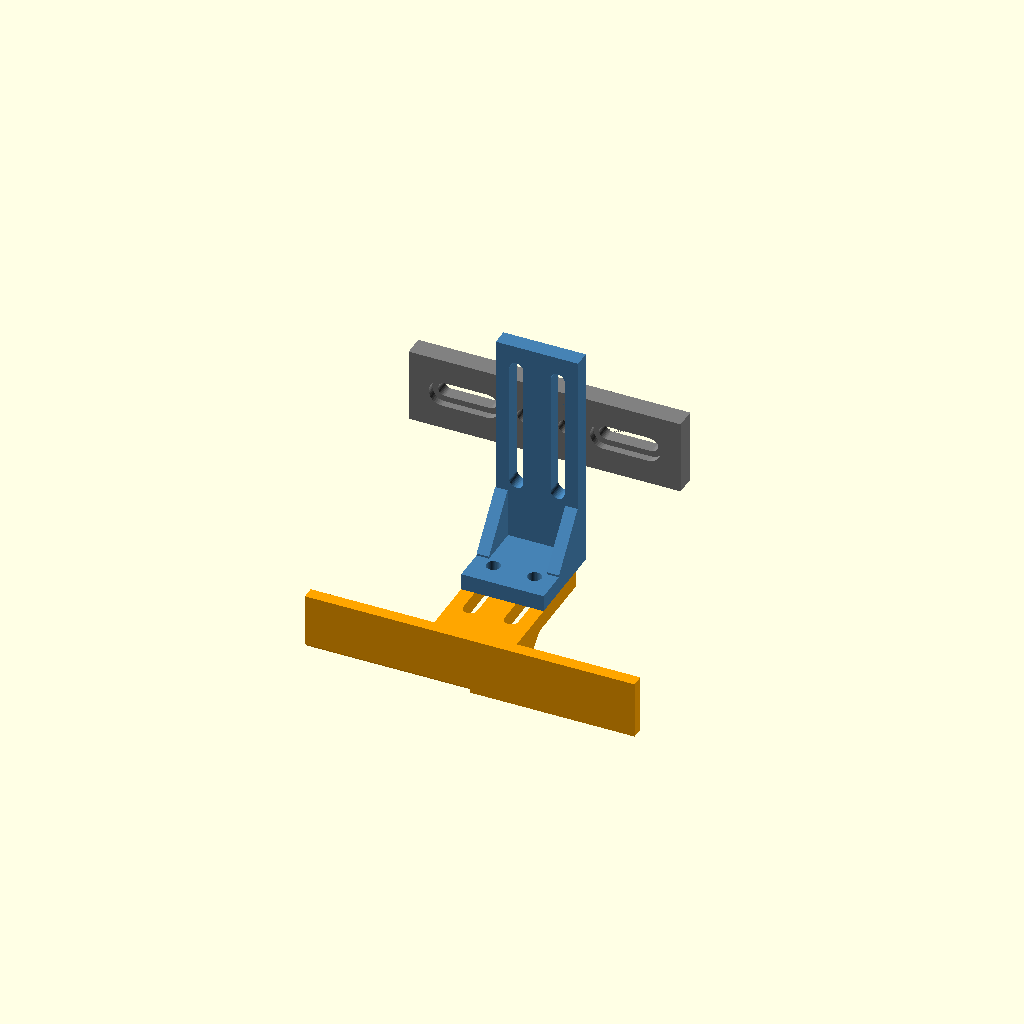
Cell 1 — every parameter at its default value.
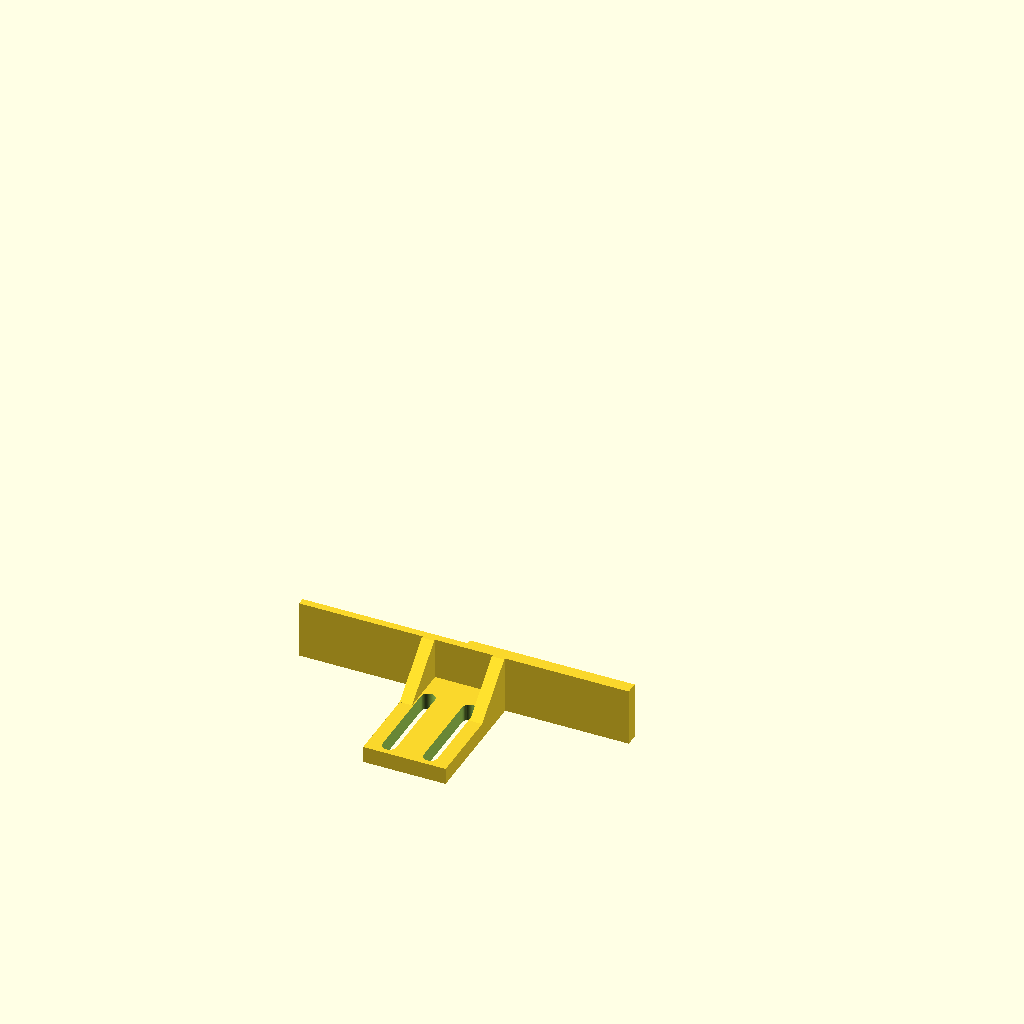
Cell 2: the same model with part = "blade".
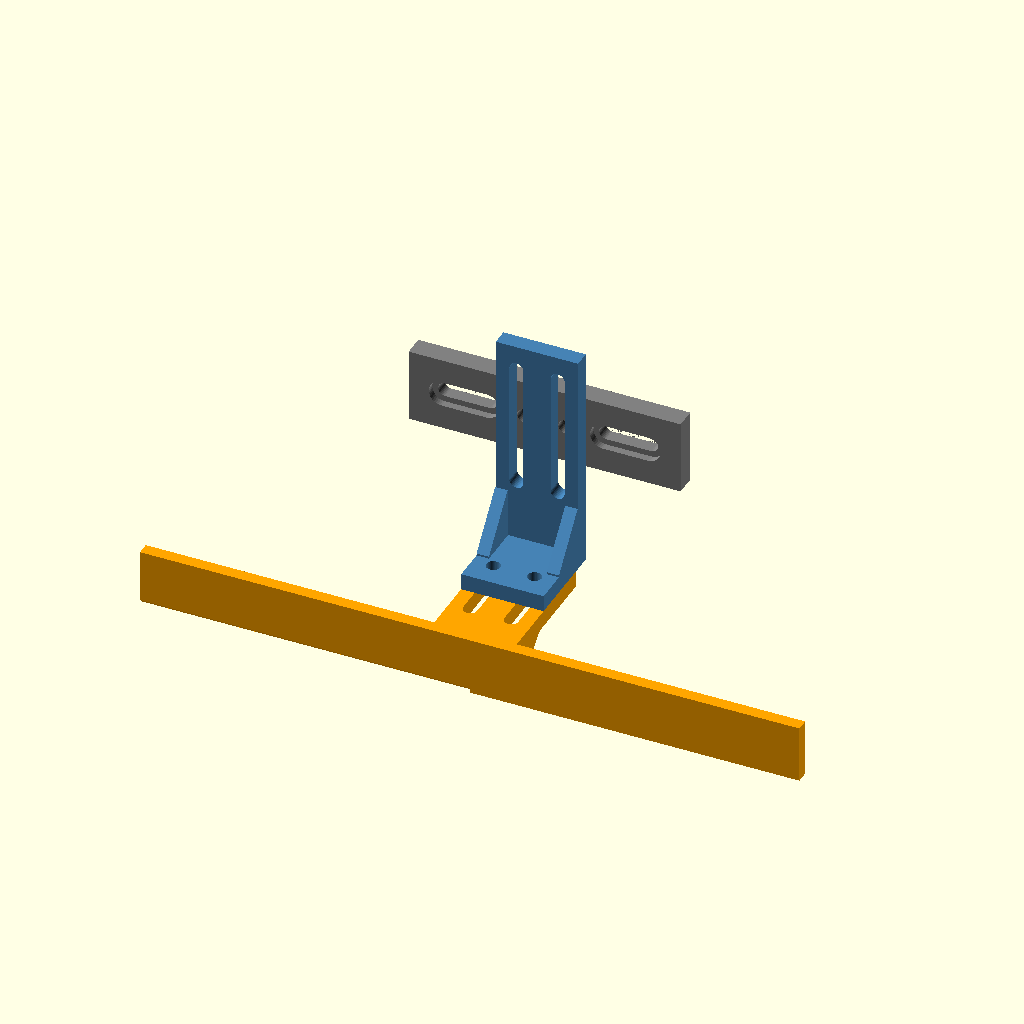
Cell 3 — blade_width set to 160, the other parameters unchanged.
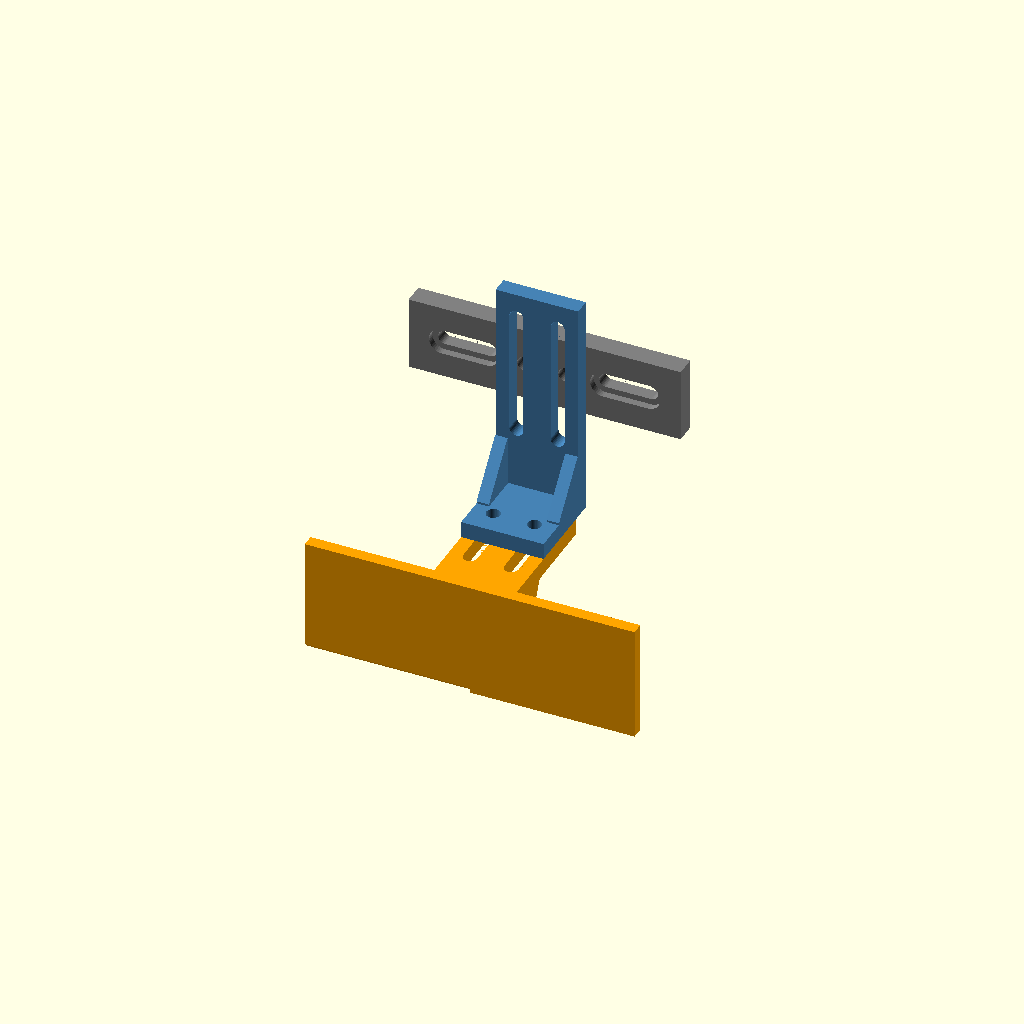
Cell 4 — blade_height set to 28, the other parameters unchanged.
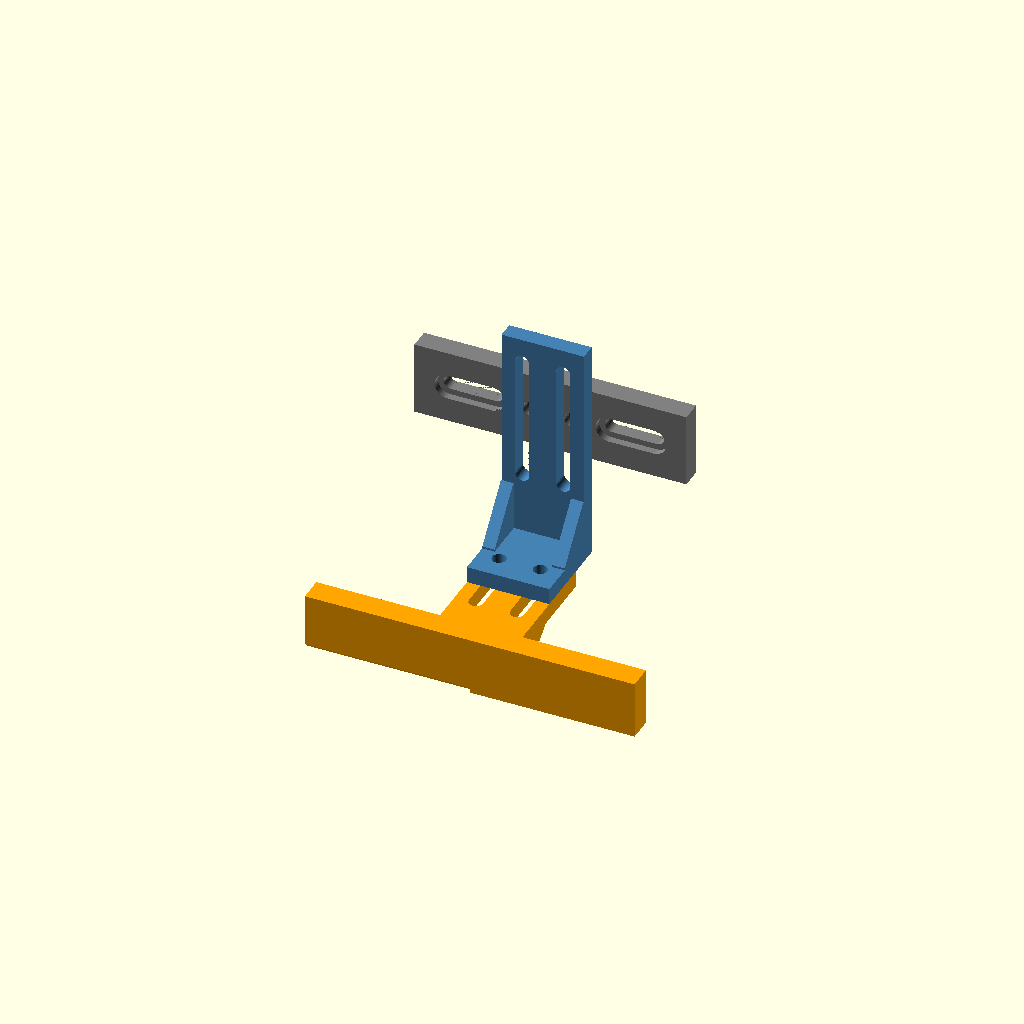
Cell 5 — blade_thickness set to 6, the other parameters unchanged.
All cells are drawn from one camera (rotation 55°, 0°, 25°, orthographic, colour scheme Cornfield), so only the parameter changes between them.
Source of the model, hardware/universal_plow.scad:
// klipper-auto-eject - universal blade (plow)
// https://github.com/ahmedbebars/klipper-auto-eject
//
// Three parts joined with M3 screws and nuts. Slots in each joint let one
// design fit most toolheads:
//
//   mount ──(vertical slots: blade height)── arm ──(horizontal slots: reach)── blade
//
//   mount  bolts to the front of the toolhead. Its screw slots fit any
//          hole spacing from mount_spacing_min to mount_spacing_max, or
//          choose the strap version for toolheads without usable screws.
//   arm    hangs down in front of the toolhead. Its slots set the blade
//          height (+/- arm_slot_len / 2).
//   blade  pushes the parts. Its tab slots set how far it reaches ahead.
//
// Exact height and reach do not matter: AUTO_EJECT_SETUP measures them
// after mounting. Get the blade's lower edge roughly 1-2 mm above the
// nozzle tip and its face ahead of everything else on the toolhead.
//
// Choose a part with the "part" parameter (Customizer or -D part="..."),
// render, export STL. Parts are already oriented for printing.
// PETG/ABS/ASA, 4 walls, 40 % infill.
//
// Copyright (C) 2026 Ahmed Bebars
// This file may be distributed under the terms of the GNU GPLv3 license.

/* [Part] */
// Which part to render
part = "assembly"; // [assembly, blade, arm, mount_screws, mount_strap]

/* [Blade] */
// Blade width across the push direction (60, 80, 100 ...)
blade_width = 80;
// Blade height
blade_height = 14;
// Blade thickness
blade_thickness = 3;
// Chamfer on the lower front edge so it rides over small bumps
blade_chamfer = 1.2;
// Length of the tab that bolts to the arm
tab_length = 34;

/* [Arm] */
// Arm height (distance the blade hangs below the mount)
arm_height = 55;
// Length of the height-adjustment slots
arm_slot_len = 30;
// Length of the arm's foot (holds the blade tab)
foot_length = 22;

/* [Mount] */
// Smallest toolhead screw spacing the mount must fit
mount_spacing_min = 24;
// Largest toolhead screw spacing the mount must fit
mount_spacing_max = 50;
// Mount plate height
mount_height = 18;
// Mount plate thickness
mount_thickness = 5;
// Strap slot width (strap version)
strap_width = 12;

/* [Hardware] */
// Screw clearance hole (M3 = 3.4)
screw_d = 3.4;
// Screw head diameter for counterbores
screw_head_d = 6.2;
// Nut across corners (M3 = 6.4) for nut traps
nut_d = 6.4;
// Nut trap depth
nut_depth = 2.6;

/* [Hidden] */
$fn = 40;
eps = 0.01;
plate = 4;          // thickness of arm and tab plates
link_w = 20;        // width of the arm and the blade tab
link_x = 5;         // screws at x = +/- link_x in every joint

// ----------------------------------------------------------------- helpers
// slot along +Y of length l (centre to centre), through a plate of height h
module slot_y(l, d, h) {
    hull() for (y = [0, l]) translate([0, y, -eps]) cylinder(d = d, h = h + 2 * eps);
}
// slot along +Z of length l, through a plate lying in XZ (thickness along Y)
module slot_z(l, d, t) {
    hull() for (z = [0, l]) translate([0, -eps, z]) rotate([-90, 0, 0]) cylinder(d = d, h = t + 2 * eps);
}
// slot along +X of length l, through a plate lying in XZ
module slot_x(l, d, t) {
    hull() for (x = [0, l]) translate([x, -eps, 0]) rotate([-90, 0, 0]) cylinder(d = d, h = t + 2 * eps);
}

// ------------------------------------------------------------------- blade
// Modelled in place: face at y = 0 pointing -Y, lower edge at z = 0.
module blade() {
    difference() {
        union() {
            // pushing plate
            translate([-blade_width / 2, 0, 0])
                cube([blade_width, blade_thickness, blade_height]);
            // tab on top, reaching back toward the arm
            translate([-link_w / 2, 0, blade_height - plate])
                cube([link_w, tab_length, plate]);
            // gussets
            for (x = [-link_w / 2, link_w / 2 - 3])
                hull() {
                    translate([x, blade_thickness - eps, blade_height - plate])
                        cube([3, 12, plate]);
                    translate([x, blade_thickness - eps, 0])
                        cube([3, 0.5, blade_height]);
                }
        }
        // reach-adjustment slots
        for (x = [-link_x, link_x])
            translate([x, blade_thickness + 8, blade_height - plate])
                slot_y(tab_length - 14, screw_d, plate);
        // chamfer the lower front edge
        translate([-blade_width / 2 - 1, 0, 0])
            rotate([45, 0, 0])
                cube([blade_width + 2, blade_chamfer * 1.414, blade_chamfer * 1.414], center = true);
    }
}

// --------------------------------------------------------------------- arm
// Modelled in place: foot sits on the blade tab, upright rises behind it.
module arm() {
    difference() {
        union() {
            // foot, lying on the blade tab
            translate([-link_w / 2, 0, 0]) cube([link_w, foot_length, plate]);
            // upright at the back end of the foot
            translate([-link_w / 2, foot_length - plate, 0]) cube([link_w, plate, arm_height]);
            // gusset between foot and upright
            for (x = [-link_w / 2, link_w / 2 - 3])
                hull() {
                    translate([x, foot_length - plate - 10, plate - eps]) cube([3, 10, 0.5]);
                    translate([x, foot_length - plate - 0.5, plate - eps]) cube([3, 0.5, 12]);
                }
        }
        // foot holes: screws through the foot into the blade tab slots
        for (x = [-link_x, link_x])
            translate([x, 6, -eps]) cylinder(d = screw_d, h = plate + 2 * eps);
        // height-adjustment slots in the upright
        for (x = [-link_x, link_x])
            translate([x, foot_length - plate, arm_height - 6 - arm_slot_len])
                slot_z(arm_slot_len, screw_d, plate);
    }
}

// ------------------------------------------------------------------ mounts
// Modelled in place: back face at y = 0 (against the toolhead), front at
// y = -mount_thickness. The arm upright bolts to the front.
module mount_body() {
    translate([-max(mount_spacing_max / 2 + 8, link_w / 2 + 14), -mount_thickness, 0])
        cube([2 * max(mount_spacing_max / 2 + 8, link_w / 2 + 14), mount_thickness, mount_height]);
}

module arm_holes() {
    // arm screws, with nut traps on the back face
    for (x = [-link_x, link_x]) {
        translate([x, -mount_thickness - eps, mount_height / 2]) rotate([-90, 0, 0])
            cylinder(d = screw_d, h = mount_thickness + 2 * eps);
        translate([x, -nut_depth, mount_height / 2]) rotate([-90, 0, 0])
            cylinder(d = nut_d, h = nut_depth + eps, $fn = 6);
    }
}

module mount_screws() {
    lo = max(mount_spacing_min / 2, link_w / 2 + screw_head_d / 2 + 1);
    hi = mount_spacing_max / 2;
    difference() {
        mount_body();
        arm_holes();
        for (s = [-1, 1]) {
            // slots for the toolhead screws, counterbored from the front
            translate([s > 0 ? lo : -hi, -mount_thickness, mount_height / 2])
                slot_x(hi - lo, screw_d, mount_thickness);
            translate([s > 0 ? lo : -hi, -mount_thickness - eps, mount_height / 2])
                hull() for (x = [0, hi - lo]) translate([x, 0, 0]) rotate([-90, 0, 0])
                    cylinder(d = screw_head_d, h = 1.8);
        }
    }
}

module mount_strap() {
    w = 2 * max(mount_spacing_max / 2 + 8, link_w / 2 + 14);
    difference() {
        mount_body();
        arm_holes();
        // strap / cable-tie slots near both ends
        for (x = [-w / 2 + 5, w / 2 - 5 - 3])
            translate([x, -mount_thickness - eps, (mount_height - strap_width) / 2])
                cube([3, mount_thickness + 2 * eps, strap_width]);
    }
}

// --------------------------------------------------------------- assembly
module assembly() {
    reach = 6;   // where the foot sits along the tab slots
    color("orange") blade();
    color("steelblue") translate([0, blade_thickness + 8 + reach, blade_height]) arm();
    color("gray")
        // the mount's front face rests against the back of the arm upright
        translate([0, blade_thickness + 8 + reach + foot_length + mount_thickness,
                   blade_height + arm_height - 6 - arm_slot_len / 2 - mount_height / 2])
            mount_screws();
}

// ------------------------------------------------- print orientations
if (part == "assembly") {
    assembly();
} else if (part == "blade") {
    // upside down: the tab lies on the bed, the plate stands up from it
    rotate([180, 0, 0]) translate([0, 0, -blade_height]) blade();
} else if (part == "arm") {
    // upright flat on the bed so its layers run along its length
    rotate([-90, 0, 0]) translate([0, -foot_length, 0]) arm();
} else if (part == "mount_screws") {
    // back face (with the nut traps) on the bed
    rotate([-90, 0, 0]) mount_screws();
} else if (part == "mount_strap") {
    rotate([-90, 0, 0]) mount_strap();
}
Customizer parameters (derived from the source; name, type, default, range or options):
part: string, default "assembly", options "assembly", "blade", "arm", "mount_screws", "mount_strap"
blade_width: number, default 80
blade_height: number, default 14
blade_thickness: number, default 3
blade_chamfer: number, default 1.2
tab_length: number, default 34
arm_height: number, default 55
arm_slot_len: number, default 30
foot_length: number, default 22
mount_spacing_min: number, default 24
mount_spacing_max: number, default 50
mount_height: number, default 18
mount_thickness: number, default 5
strap_width: number, default 12
screw_d: number, default 3.4
screw_head_d: number, default 6.2
nut_d: number, default 6.4
nut_depth: number, default 2.6
